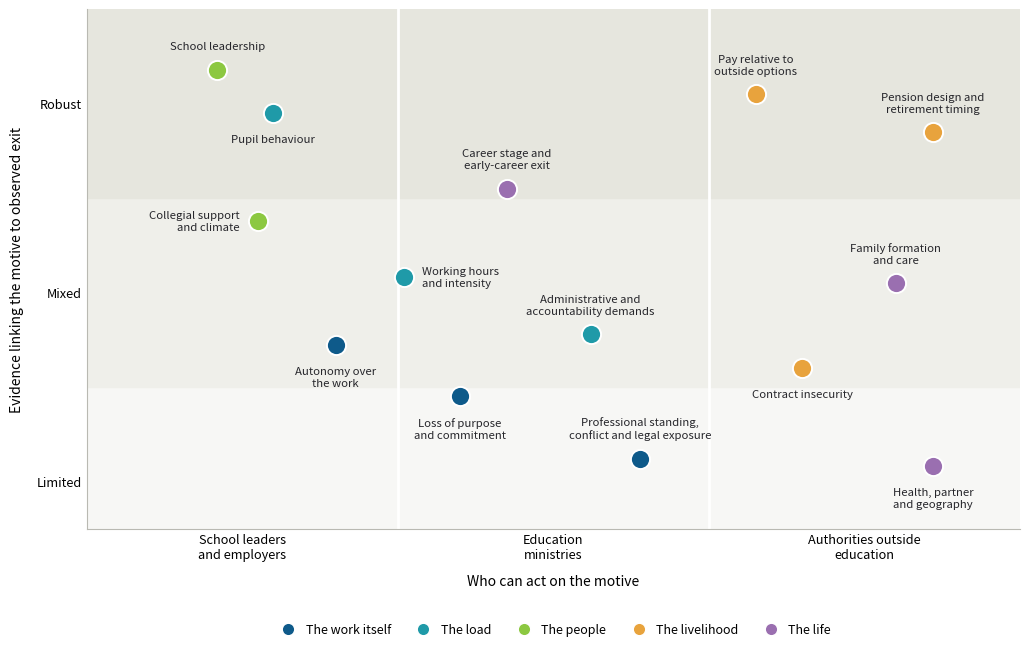

Write Python code to recreate this figure.
import matplotlib
matplotlib.use('Agg')
import matplotlib.pyplot as plt
from matplotlib.lines import Line2D

# OECD-ish palette
FAM = {
 'The work itself': '#0E5A8A',
 'The load':        '#1F9AA8',
 'The people':      '#8CC841',
 'The livelihood':  '#E8A33D',
 'The life':        '#9A6FB0',
}
# (label, x = who can act 0..3, y = evidence on observed exit 0..3, family)
M = [
 ('Loss of purpose\nand commitment',      1.20, 0.95, 'The work itself'),
 ('Professional standing,\nconflict and legal exposure', 1.78, 0.62, 'The work itself'),
 ('Autonomy over\nthe work',              0.80, 1.22, 'The work itself'),
 ('Working hours\nand intensity',         1.02, 1.58, 'The load'),
 ('Administrative and\naccountability demands', 1.62, 1.28, 'The load'),
 ('Pupil behaviour',                      0.60, 2.45, 'The load'),
 ('School leadership',                    0.42, 2.68, 'The people'),
 ('Collegial support\nand climate',       0.55, 1.88, 'The people'),
 ('Pay relative to\noutside options',     2.15, 2.55, 'The livelihood'),
 ('Pension design and\nretirement timing', 2.72, 2.35, 'The livelihood'),
 ('Contract insecurity',                  2.30, 1.10, 'The livelihood'),
 ('Family formation\nand care',           2.60, 1.55, 'The life'),
 ('Career stage and\nearly-career exit',  1.35, 2.05, 'The life'),
 ('Health, partner\nand geography',       2.72, 0.58, 'The life'),
]

fig, ax = plt.subplots(figsize=(10.4, 6.6))
# bandas horizontales de evidencia
for y0,y1,c in [(0,1,'#F7F7F5'),(1,2,'#EFEFEA'),(2,3,'#E6E6DE')]:
    ax.axhspan(y0,y1,color=c,zorder=0)
for x in (1,2):
    ax.axvline(x, color='white', lw=2, zorder=1)

for label,x,y,fam in M:
    ax.scatter([x],[y], s=190, color=FAM[fam], zorder=3, edgecolor='white', linewidth=1.4)
    LEFT  = ('Collegial support\nand climate',)
    RIGHT = ('Working hours\nand intensity',)
    below = label in ('Pupil behaviour','Loss of purpose\nand commitment','Contract insecurity',
                      'Health, partner\nand geography','Autonomy over\nthe work')
    if label in LEFT:
        ax.annotate(label,(x,y),textcoords='offset points',xytext=(-13,0),ha='right',va='center',
                    fontsize=8.2,color='#26262B',linespacing=1.25,zorder=4)
    elif label in RIGHT:
        ax.annotate(label,(x,y),textcoords='offset points',xytext=(13,0),ha='left',va='center',
                    fontsize=8.2,color='#26262B',linespacing=1.25,zorder=4)
    else:
        ax.annotate(label,(x,y),textcoords='offset points',xytext=(0,-15 if below else 13),
                    ha='center',va='top' if below else 'bottom',fontsize=8.2,color='#26262B',
                    linespacing=1.25,zorder=4)

ax.set_xlim(0,3); ax.set_ylim(0.25,3)
ax.set_xticks([0.5,1.5,2.5])
ax.set_xticklabels(['School leaders\nand employers','Education\nministries','Authorities outside\neducation'], fontsize=9.2)
ax.set_yticks([0.5,1.5,2.5])
ax.set_yticklabels(['Limited','Mixed','Robust'], fontsize=9.2)
ax.set_xlabel('Who can act on the motive', fontsize=10, labelpad=9)
ax.set_ylabel('Evidence linking the motive to observed exit', fontsize=10, labelpad=9)
for s in ('top','right'): ax.spines[s].set_visible(False)
for s in ('left','bottom'): ax.spines[s].set_color('#B9B9B2')
ax.tick_params(length=0)
ax.set_axisbelow(True)

handles=[Line2D([0],[0],marker='o',color='w',markerfacecolor=c,markersize=9,label=k) for k,c in FAM.items()]
ax.legend(handles=handles, loc='upper center', bbox_to_anchor=(0.5,-0.16), ncol=5,
          frameon=False, fontsize=9, handletextpad=0.4, columnspacing=1.6)
plt.tight_layout()
plt.savefig('figure1_motives.png', dpi=220, bbox_inches='tight', facecolor='white')
print('figura escrita')
